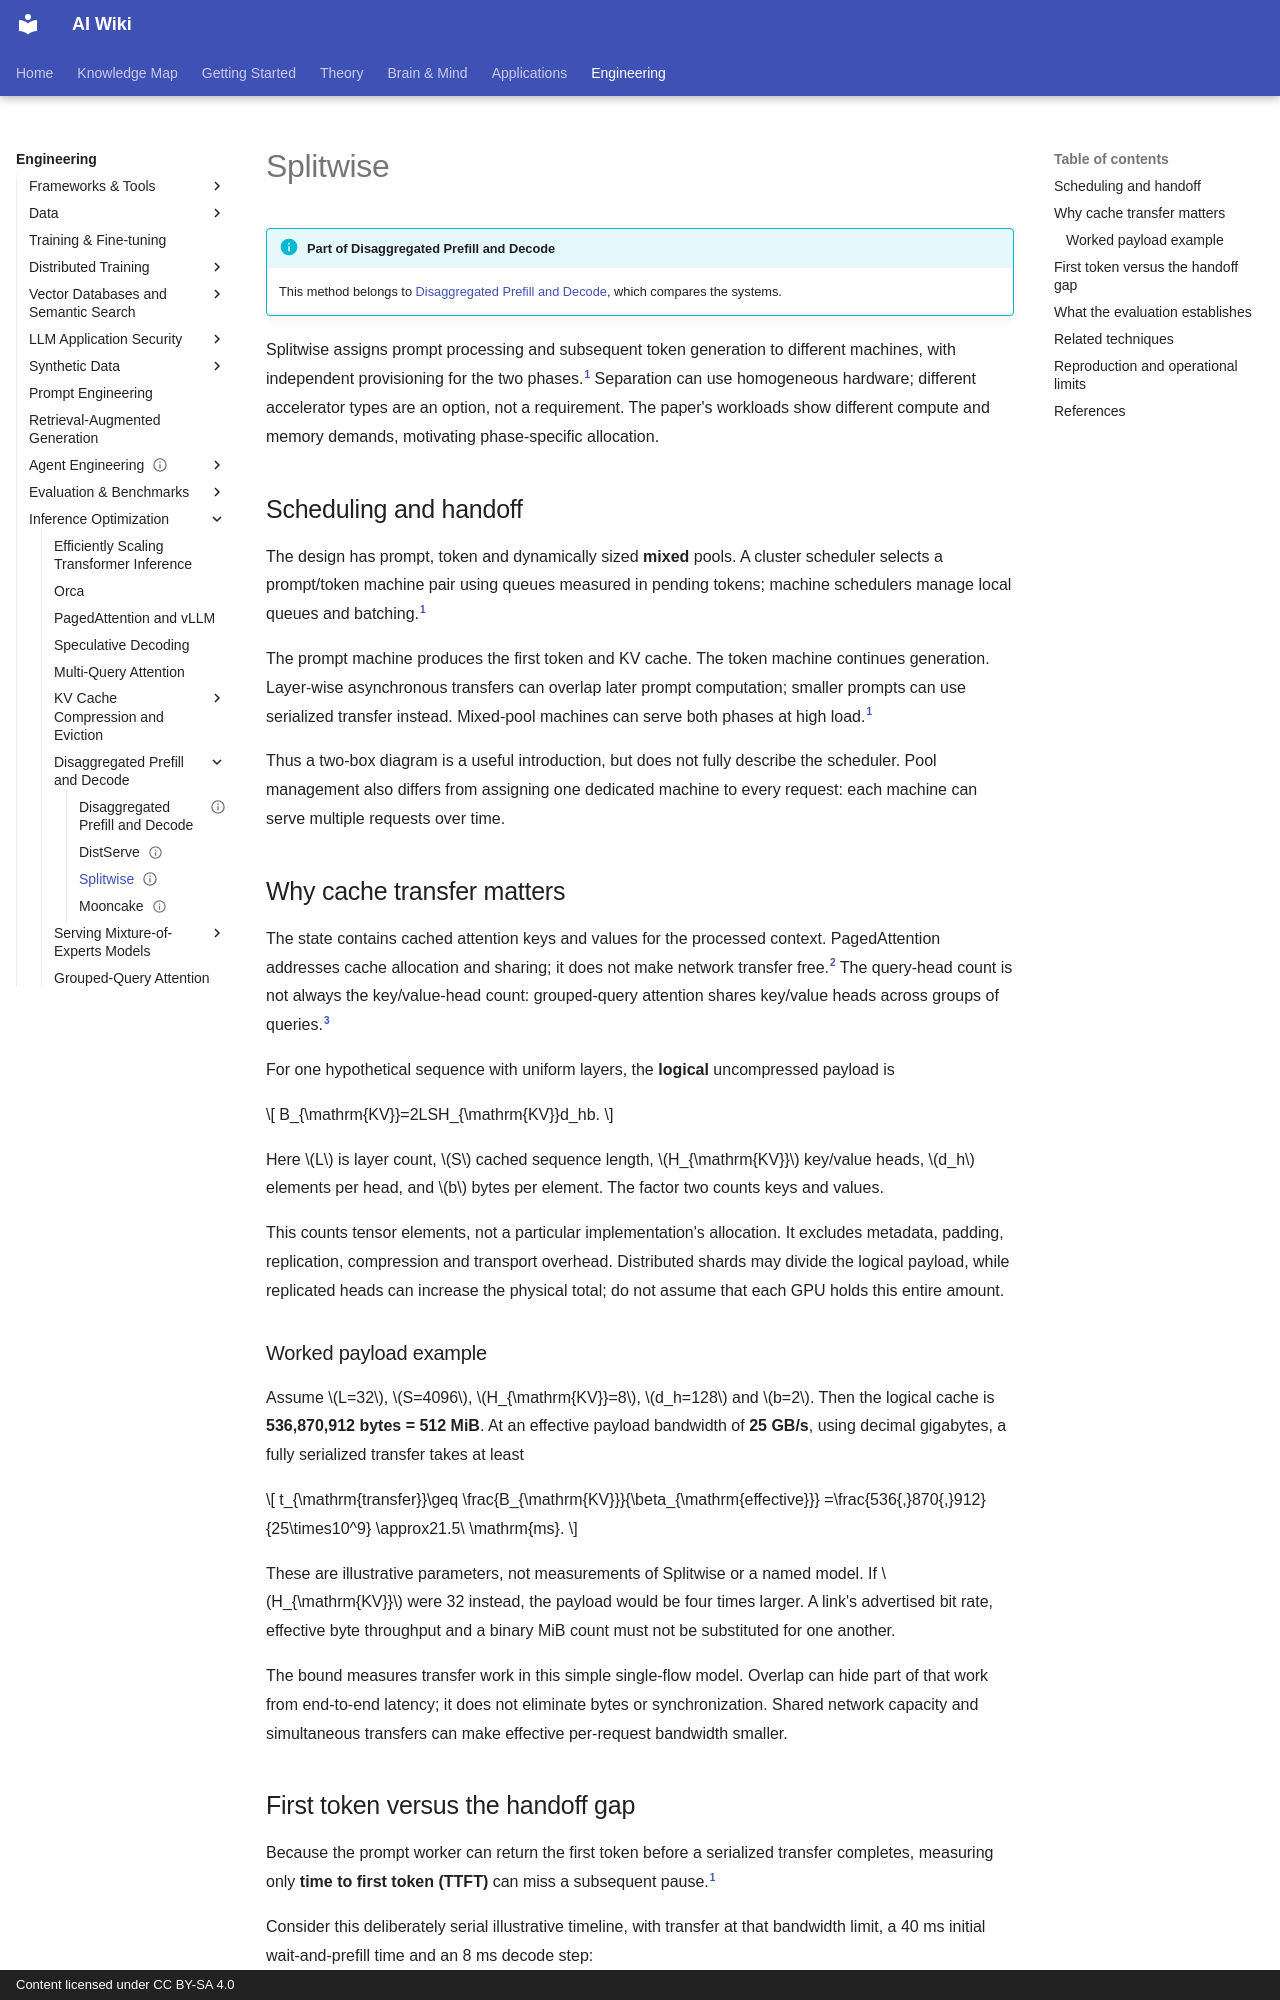

repository: zi-yue-1129/ai-wiki · page: engineering/inference-optimization/splitwise/index.html · generator: mkdocs · copyright: Content licensed under CC BY-SA 4.0

---
status: complete
last_reviewed: 2026-11-01
related:
  - engineering/inference-optimization
  - engineering/hardware
tags:
  - engineering
  - efficiency
  - inference
aliases:
  - Splitwise
  - Phase splitting
---

# Splitwise

!!! info "Part of Disaggregated Prefill and Decode"
    This method belongs to [Disaggregated Prefill and Decode](disaggregated-serving.md), which compares the systems.

Splitwise assigns prompt processing and subsequent token generation to different machines, with independent provisioning for the two phases.[^splitwise] Separation can use homogeneous hardware; different accelerator types are an option, not a requirement. The paper's workloads show different compute and memory demands, motivating phase-specific allocation.

## Scheduling and handoff

The design has prompt, token and dynamically sized **mixed** pools. A cluster scheduler selects a prompt/token machine pair using queues measured in pending tokens; machine schedulers manage local queues and batching.[^splitwise]

The prompt machine produces the first token and KV cache. The token machine continues generation. Layer-wise asynchronous transfers can overlap later prompt computation; smaller prompts can use serialized transfer instead. Mixed-pool machines can serve both phases at high load.[^splitwise]

Thus a two-box diagram is a useful introduction, but does not fully describe the scheduler. Pool management also differs from assigning one dedicated machine to every request: each machine can serve multiple requests over time.

## Why cache transfer matters

The state contains cached attention keys and values for the processed context. PagedAttention addresses cache allocation and sharing; it does not make network transfer free.[^paged] The query-head count is not always the key/value-head count: grouped-query attention shares key/value heads across groups of queries.[^gqa]

For one hypothetical sequence with uniform layers, the **logical** uncompressed payload is

$$
B_{\mathrm{KV}}=2LSH_{\mathrm{KV}}d_hb.
$$

Here $L$ is layer count, $S$ cached sequence length, $H_{\mathrm{KV}}$ key/value heads, $d_h$ elements per head, and $b$ bytes per element. The factor two counts keys and values.

This counts tensor elements, not a particular implementation's allocation. It excludes metadata, padding, replication, compression and transport overhead. Distributed shards may divide the logical payload, while replicated heads can increase the physical total; do not assume that each GPU holds this entire amount.

### Worked payload example

Assume $L=32$, $S=4096$, $H_{\mathrm{KV}}=8$, $d_h=128$ and $b=2$. Then the logical cache is **536,870,912 bytes = 512 MiB**. At an effective payload bandwidth of **25 GB/s**, using decimal gigabytes, a fully serialized transfer takes at least

$$
t_{\mathrm{transfer}}\geq
\frac{B_{\mathrm{KV}}}{\beta_{\mathrm{effective}}}
=\frac{536{,}870{,}912}{25\times10^9}
\approx21.5\ \mathrm{ms}.
$$

These are illustrative parameters, not measurements of Splitwise or a named model. If $H_{\mathrm{KV}}$ were 32 instead, the payload would be four times larger. A link's advertised bit rate, effective byte throughput and a binary MiB count must not be substituted for one another.

The bound measures transfer work in this simple single-flow model. Overlap can hide part of that work from end-to-end latency; it does not eliminate bytes or synchronization. Shared network capacity and simultaneous transfers can make effective per-request bandwidth smaller.
